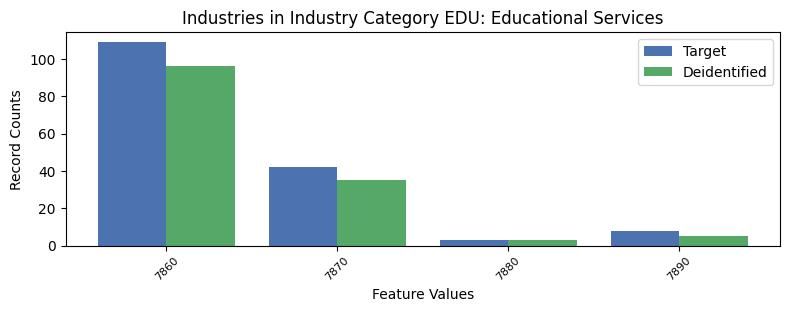

Data behind this chart, as committed beside it:
, INDP, count_target, count_deidentified
1, 7860, 109, 96
2, 7870, 42, 35
3, 7880, 3, 3
0, 7890, 8, 5
